Labelled photos from "data", an image-classification folder in CarLoOSX/GesturePredictor. The possible labels are: bottom, circle, left, right, top.

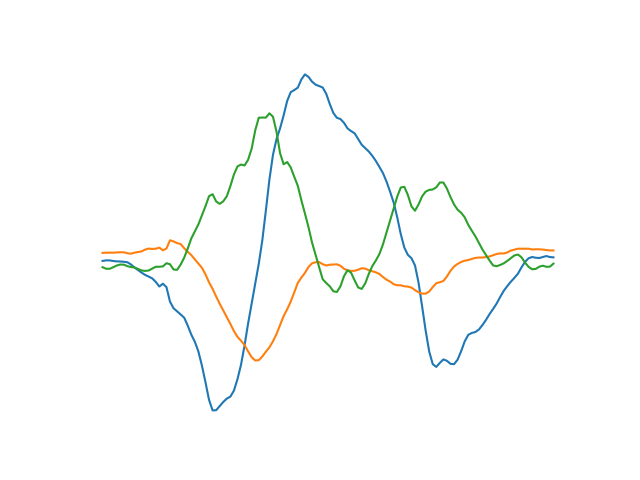
Label: left

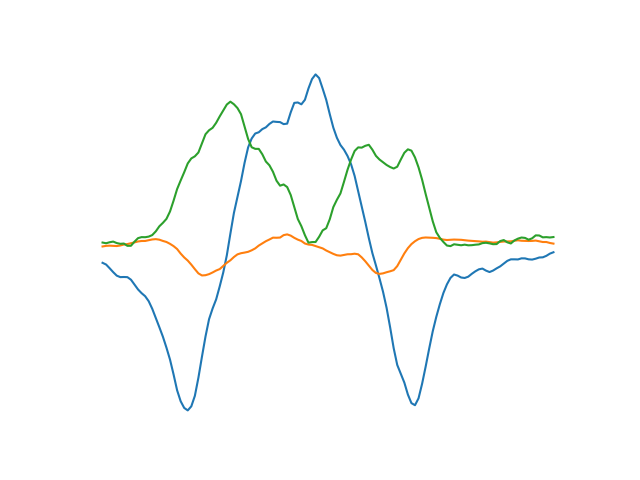
Label: left

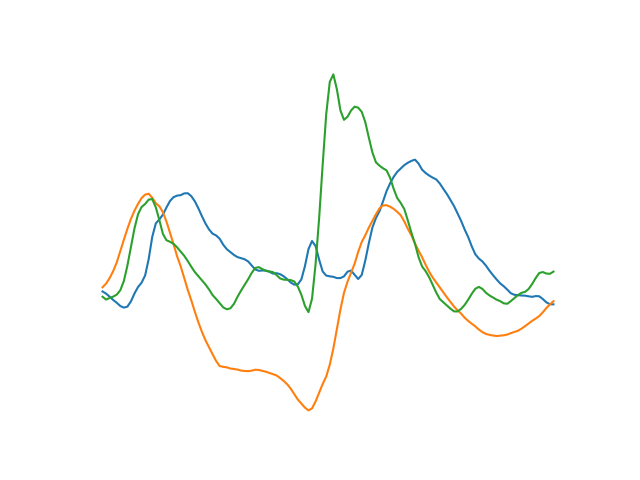
Label: circle

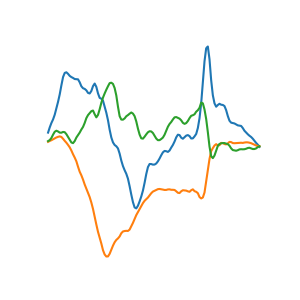
Label: right

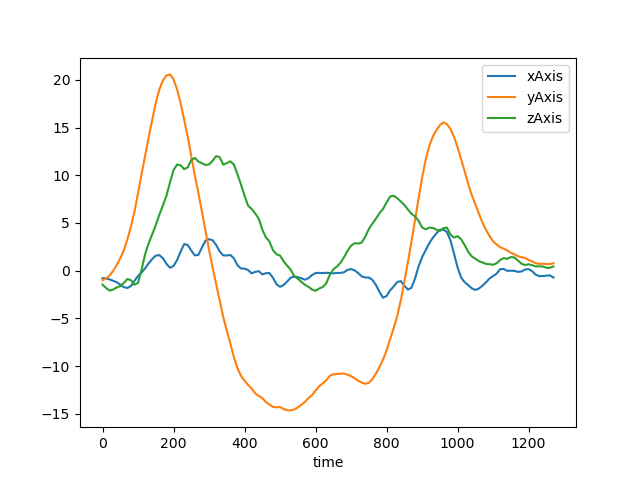
Label: top

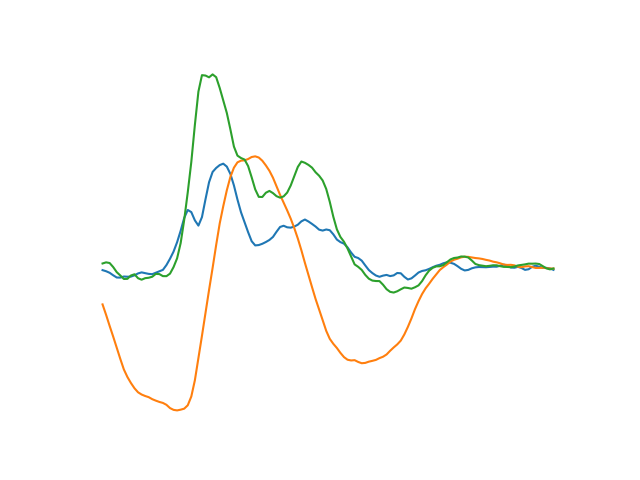
Label: bottom
